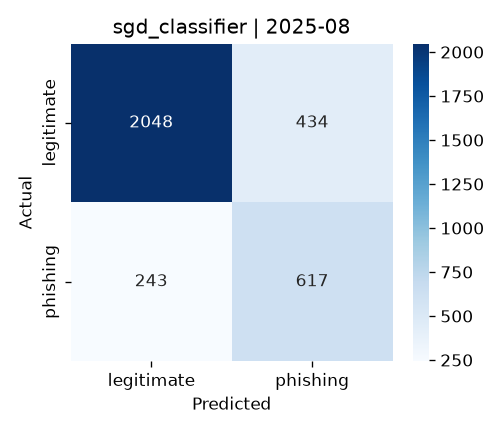

Values plotted in this chart, from the file beside it:
, pred_legitimate, pred_phishing
true_legitimate, 2048, 434
true_phishing, 243, 617
